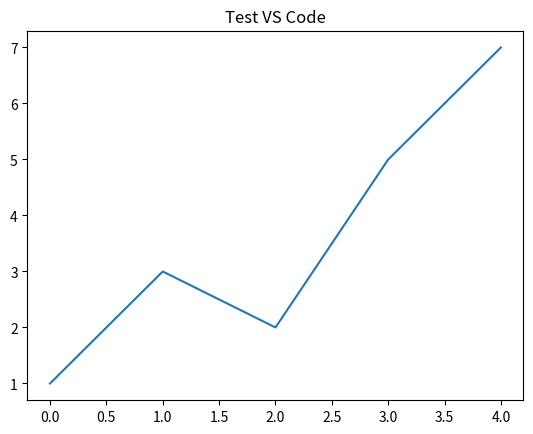

Recreate this plot in Python.
import pandas as pd
import matplotlib.pyplot as plt

data = [1, 3, 2, 5, 7]
plt.plot(data)
plt.title("Test VS Code")
plt.show()

